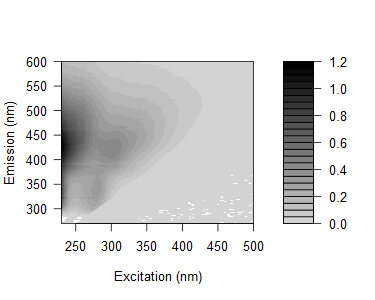

The data file committed next to this chart (first rows):
0.015990943835308, 0.0297058887111256, 0.0379451193766583, 0.00578299701998573, -0.0334683098115094, 0.0221167765746915, 0.0420041400455747, 0.937190253791296, 3.25908009335009, 0.302124389242847, 0.0298735678579976, 0.0192805135439207, 0.0174315504351755, 0.0113613310082464, 0.0049474244763412, 0.0106276947587828, 0.00834899980282953, 0.00657693524172282, 0.00166347065229614, 0.00545247263383983, 0.00621899922868829, 0.00416141043195876, 0.00467632379135978, 0.00650433544064579
-0.0009921, 0.0129, 0.01687, 0.03182, -0.05278, 0.04017, 0.06123, 0.2685, 3.119, 1.249, 0.04164, 0.02661, 0.01664, 0.009998, 0.013, 0.008104, 0.01053, 0.007685, 0.006055, 0.006519, 0.004808, 0.004698, 0.004695, 0.007279
-0.003978, 0.005171, 0.01241, 0.0112, -0.01384, 0.01335, 0.03796, 0.08479, 1.82, 2.606, 0.1256, 0.03476, 0.02762, 0.0209, 0.01301, 0.01227, 0.007814, 0.004168, 0.005246, 0.005146, 0.007097, 0.003792, 0.002455, 0.007734
-0.02594, 0.002458, 0.0335, 0.02575, -0.03253, -0.01492, 0.03173, 0.05427, 0.7856, 3.956, 0.5971, 0.03652, 0.02195, 0.01303, 0.0118, 0.01186, 0.01293, 0.005652, 0.01038, 0.003087, 0.007902, 0.001335, 0.005284, -0.002185
-0.03862, -0.001431, 0.02678, 0.01685, 0.003723, 0.02328, 0.03605, 0.03926, 0.1344, 2.212, 1.592, 0.04774, 0.01475, 0.01696, 0.008687, 0.01333, 0.01025, 0.009747, 0.00258, 0.001016, 0.0007139, 0.007453, 0.003317, -1.29449424792639e-05
-0.0288, -0.0193, 0.02092, 0.01621, 0.01203, -0.03183, 0.03118, 0.03043, 0.04591, 0.7591, 1.954, 0.1639, 0.01649, 0.01564, 0.008949, 0.01081, 0.007801, 0.004039, 0.001017, 0.0009458, 0.004221, 0.003287, -0.001409, 0.006493
-0.02587, -0.008097, 0.003183, 0.01369, 0.01686, -0.02962, 0.001784, 0.03893, 0.04717, 0.2188, 2.35, 0.8489, 0.03394, 0.01479, 0.01185, 0.006348, 0.008893, 0.008774, 0.004567, 0.004454, 0.004225, 0.007629, 0.003919, 0.005873
-0.01614, 0.01064, 0.02623, 0.01856, 0.02844, 0.01153, 0.01215, 0.05714, 0.06566, 0.08195, 1.427, 1.965, 0.1271, 0.02303, 0.01093, 0.01202, 0.005765, 0.01075, 0.002462, 0.002718, 0.002935, 0.008638, 0.00178, 0.002941
0.007304, 0.02927, 0.02785, 0.02103, 0.03635, 0.05508, 0.01219, 0.03307, 0.07841, 0.08711, 0.5241, 2.603, 0.6012, 0.02661, 0.01589, 0.01129, 0.009782, 0.01137, 0.00619, 0.004281, 0.005661, 0.002305, 0.001058, 0.003094
0.05273, 0.03815, 0.05991, 0.02741, 0.03432, 0.05383, 0.04142, 0.06957, 0.1016, 0.1022, 0.1819, 2.057, 1.658, 0.05715, 0.02041, 0.01877, 0.01207, 0.007141, 0.007318, 0.001472, 0.0005327, 0.004961, 0.004285, 0.003777
0.1322, 0.05155, 0.05318, 0.03512, 0.04524, 0.06304, 0.0798, 0.078, 0.1149, 0.1199, 0.1169, 0.9049, 2.514, 0.282, 0.01787, 0.01842, 0.01303, 0.007855, 0.009784, 0.003906, 0.005823, 0.004815, -0.0002493, 0.00312
0.1856, 0.1109, 0.05637, 0.05367, 0.0543, 0.08092, 0.08745, 0.1071, 0.1386, 0.1554, 0.1238, 0.2929, 2.39, 1.116, 0.03668, 0.01701, 0.01635, 0.008836, 0.00901, 0.008411, 0.005429, 0.004253, 0.009495, 0.005326
0.2097, 0.1712, 0.08382, 0.06842, 0.06954, 0.08376, 0.1301, 0.1467, 0.1548, 0.1644, 0.1499, 0.1221, 1.289, 2.165, 0.1346, 0.02153, 0.01238, 0.008963, 0.009439, 0.004006, 0.003871, 0.00597, 0.006002, 0.008101
0.2771, 0.1919, 0.1015, 0.08303, 0.09826, 0.1083, 0.1307, 0.137, 0.1673, 0.1966, 0.1769, 0.1194, 0.4318, 2.58, 0.6235, 0.02629, 0.01661, 0.01541, 0.009503, 0.005717, 0.006698, 0.007036, 0.003081, 0.007554
0.3602, 0.2063, 0.1278, 0.1046, 0.09446, 0.1293, 0.1502, 0.1723, 0.1871, 0.2245, 0.1832, 0.1375, 0.1377, 2.024, 1.764, 0.05308, 0.01491, 0.01738, 0.009935, 0.007132, 0.005092, 0.00527, 0.004789, 0.002078
0.3959, 0.2245, 0.1523, 0.1133, 0.1088, 0.1352, 0.1573, 0.1707, 0.2157, 0.2034, 0.2101, 0.1332, 0.1011, 0.8879, 2.656, 0.2444, 0.02348, 0.01373, 0.01116, 0.01194, 0.006027, 0.006801, 0.006033, 0.002936
0.4324, 0.2938, 0.1555, 0.1206, 0.121, 0.143, 0.1753, 0.1863, 0.2297, 0.2053, 0.2163, 0.1603, 0.1044, 0.2476, 2.239, 0.9535, 0.02951, 0.0169, 0.01232, 0.01319, 0.008492, 0.005727, 0.003514, 0.0008175
0.4875, 0.3004, 0.1847, 0.1334, 0.128, 0.15, 0.1756, 0.2041, 0.2512, 0.2313, 0.2202, 0.1668, 0.1066, 0.08028, 1.095, 2.064, 0.08072, 0.01945, 0.01478, 0.008533, 0.009467, 0.002907, 0.006449, 0.004042
0.5251, 0.3199, 0.1981, 0.1573, 0.1331, 0.1602, 0.1875, 0.2123, 0.2567, 0.2545, 0.2459, 0.1841, 0.1213, 0.07277, 0.3057, 2.532, 0.4293, 0.01863, 0.01151, 0.009913, 0.009629, 0.006386, 0.002362, 0.00364
0.5601, 0.3733, 0.2105, 0.1571, 0.1626, 0.1716, 0.2085, 0.2128, 0.2479, 0.2695, 0.2445, 0.2141, 0.1411, 0.07864, 0.09138, 1.969, 1.405, 0.0656, 0.0173, 0.01066, 0.007625, 0.005117, 0.004885, 0.004653
0.5778, 0.374, 0.2117, 0.154, 0.1576, 0.178, 0.1999, 0.2274, 0.2676, 0.2731, 0.2477, 0.221, 0.1442, 0.08562, 0.04674, 0.6763, 2.087, 0.2675, 0.02055, 0.01279, 0.009875, 0.005374, 0.005563, 0.001747
0.6156, 0.3878, 0.2202, 0.1852, 0.168, 0.1804, 0.2094, 0.2453, 0.2783, 0.2901, 0.2682, 0.2363, 0.1628, 0.09713, 0.05477, 0.1911, 2.418, 1.066, 0.03333, 0.01403, 0.01679, 0.005937, 0.005935, 0.003834
0.6499, 0.401, 0.2224, 0.1788, 0.1759, 0.2006, 0.2319, 0.2462, 0.268, 0.2963, 0.305, 0.2345, 0.1706, 0.1084, 0.05698, 0.05685, 1.456, 2.245, 0.1611, 0.01416, 0.01201, 0.009509, 0.005396, 0.005556
0.6695, 0.4137, 0.2456, 0.2034, 0.1776, 0.1943, 0.2352, 0.2428, 0.2704, 0.2962, 0.3107, 0.2429, 0.177, 0.1086, 0.06134, 0.03612, 0.4912, 2.456, 0.5755, 0.01852, 0.009295, 0.01123, 0.009015, 0.005867
0.6895, 0.4301, 0.2581, 0.1945, 0.1843, 0.2027, 0.2361, 0.2405, 0.281, 0.3053, 0.2992, 0.2478, 0.1854, 0.1249, 0.06513, 0.0382, 0.1126, 1.647, 1.43, 0.03281, 0.01261, 0.008038, 0.004184, 0.003968
0.6827, 0.4075, 0.246, 0.1915, 0.1711, 0.184, 0.2196, 0.2449, 0.2642, 0.2962, 0.2932, 0.2708, 0.1899, 0.125, 0.0667, 0.03936, 0.02895, 0.5304, 2.114, 0.1746, 0.01577, 0.01179, 0.007354, 0.00728
0.9143, 0.6098, 0.2983, 0.2337, 0.2239, 0.2433, 0.3066, 0.3166, 0.3821, 0.4127, 0.3343, 0.299, 0.2158, 0.1392, 0.07458, 0.03628, 0.02825, 0.1305, 1.822, 0.7024, 0.02059, 0.008057, 0.009824, 0.006785
0.7246, 0.4428, 0.2561, 0.1959, 0.1947, 0.2128, 0.2399, 0.2413, 0.2774, 0.2955, 0.3041, 0.2711, 0.211, 0.1381, 0.0746, 0.04558, 0.02829, 0.04509, 1.029, 1.798, 0.09622, 0.01459, 0.01131, 0.009487
0.7415, 0.4706, 0.26, 0.2106, 0.1951, 0.2249, 0.2408, 0.2495, 0.2863, 0.3018, 0.314, 0.2866, 0.2246, 0.1421, 0.08632, 0.04313, 0.02856, 0.02264, 0.2734, 2.19, 0.4765, 0.01558, 0.007257, 0.00868
0.7681, 0.4815, 0.2591, 0.1962, 0.207, 0.2067, 0.25, 0.2568, 0.2904, 0.3008, 0.3165, 0.2902, 0.2402, 0.1472, 0.08808, 0.04508, 0.02971, 0.02462, 0.06166, 1.584, 1.216, 0.02977, 0.009512, 0.004992
0.7961, 0.4546, 0.2645, 0.2153, 0.2024, 0.2032, 0.2463, 0.2539, 0.2899, 0.3069, 0.316, 0.293, 0.2479, 0.162, 0.08815, 0.05412, 0.03411, 0.02026, 0.02901, 0.5759, 1.98, 0.1587, 0.01646, 0.008381
0.8105, 0.4958, 0.2725, 0.2145, 0.2068, 0.2154, 0.2455, 0.2549, 0.2893, 0.3068, 0.3268, 0.301, 0.2457, 0.1792, 0.1045, 0.06036, 0.0363, 0.02489, 0.01968, 0.1479, 1.724, 0.6525, 0.02224, 0.008651
0.7804, 0.5023, 0.2809, 0.2154, 0.2021, 0.2274, 0.2451, 0.2611, 0.292, 0.3157, 0.3251, 0.2973, 0.26, 0.1828, 0.1044, 0.05947, 0.04195, 0.02948, 0.02447, 0.03828, 0.937, 1.526, 0.06526, 0.009468
0.8116, 0.5195, 0.2708, 0.2204, 0.2028, 0.2268, 0.2418, 0.2608, 0.3063, 0.3201, 0.3121, 0.3138, 0.2565, 0.1736, 0.1195, 0.06007, 0.04351, 0.0335, 0.02366, 0.02207, 0.2653, 2.045, 0.3755, 0.01744
0.7835, 0.5061, 0.2849, 0.2242, 0.2121, 0.233, 0.2594, 0.264, 0.2974, 0.3101, 0.3285, 0.3066, 0.2611, 0.178, 0.1102, 0.07478, 0.04705, 0.03161, 0.0227, 0.02457, 0.06576, 1.52, 1.131, 0.0325
0.8033, 0.4838, 0.2811, 0.2253, 0.2146, 0.2265, 0.2613, 0.2601, 0.3019, 0.3134, 0.3268, 0.3118, 0.2627, 0.1902, 0.1296, 0.07463, 0.05312, 0.04197, 0.02981, 0.02192, 0.02206, 0.5481, 1.848, 0.1846
0.7712, 0.495, 0.2909, 0.2286, 0.208, 0.2274, 0.2478, 0.2593, 0.2923, 0.3121, 0.3102, 0.3197, 0.2708, 0.1926, 0.1348, 0.08562, 0.05689, 0.04104, 0.02894, 0.02212, 0.01919, 0.1178, 1.545, 0.6866
0.7414, 0.5089, 0.3012, 0.2281, 0.216, 0.2398, 0.2468, 0.2649, 0.2891, 0.3029, 0.3198, 0.2978, 0.2693, 0.1954, 0.1363, 0.07453, 0.06279, 0.04868, 0.03647, 0.02827, 0.02648, 0.03431, 1.008, 1.613
0.7726, 0.4931, 0.2964, 0.2328, 0.2131, 0.2232, 0.2551, 0.2495, 0.2929, 0.3064, 0.3309, 0.3076, 0.2674, 0.2055, 0.1403, 0.1057, 0.06967, 0.04777, 0.0436, 0.03051, 0.02654, 0.02613, 0.2898, 2.031
0.7576, 0.5062, 0.2994, 0.2443, 0.2239, 0.2328, 0.2641, 0.2559, 0.2874, 0.303, 0.3196, 0.3115, 0.2595, 0.2069, 0.1504, 0.09896, 0.08302, 0.06203, 0.04945, 0.03643, 0.02759, 0.02499, 0.06878, 1.451
0.8021, 0.4872, 0.3008, 0.2512, 0.2297, 0.2352, 0.2629, 0.2716, 0.2876, 0.3087, 0.3225, 0.3142, 0.2699, 0.2151, 0.1535, 0.1187, 0.07691, 0.06445, 0.05871, 0.04515, 0.03722, 0.03183, 0.04859, 1.295
0.7274, 0.4993, 0.3265, 0.253, 0.2485, 0.2533, 0.2595, 0.2645, 0.2803, 0.305, 0.3225, 0.3079, 0.2753, 0.2077, 0.1569, 0.1095, 0.09281, 0.0658, 0.06062, 0.04417, 0.03693, 0.02757, 0.02582, 0.1325
0.7582, 0.5115, 0.3176, 0.2729, 0.2428, 0.2534, 0.2616, 0.2748, 0.301, 0.3039, 0.3128, 0.3053, 0.2813, 0.2171, 0.1671, 0.1281, 0.08905, 0.07367, 0.05903, 0.05196, 0.03905, 0.02953, 0.02477, 0.03774
0.7378, 0.503, 0.3219, 0.2756, 0.2573, 0.2519, 0.2677, 0.2696, 0.2874, 0.2973, 0.3109, 0.3057, 0.28, 0.2158, 0.1645, 0.1284, 0.1024, 0.08874, 0.06157, 0.05817, 0.04818, 0.03431, 0.03046, 0.0224
0.7404, 0.5105, 0.3357, 0.2857, 0.2643, 0.2584, 0.2718, 0.2649, 0.2879, 0.2925, 0.311, 0.3033, 0.2765, 0.2181, 0.1735, 0.1385, 0.1143, 0.09243, 0.07946, 0.06316, 0.05067, 0.04302, 0.03184, 0.02776
0.7194, 0.5107, 0.3388, 0.2911, 0.2601, 0.2679, 0.276, 0.2765, 0.296, 0.2891, 0.3022, 0.3092, 0.2798, 0.2228, 0.1774, 0.1487, 0.1222, 0.1096, 0.08074, 0.06875, 0.06009, 0.04869, 0.03571, 0.0303
0.7473, 0.5273, 0.3816, 0.3082, 0.2849, 0.2747, 0.2789, 0.2771, 0.2926, 0.3033, 0.3097, 0.3043, 0.2724, 0.2284, 0.1836, 0.1509, 0.1266, 0.1128, 0.09778, 0.07761, 0.06314, 0.05126, 0.04678, 0.03179
0.7574, 0.5283, 0.3777, 0.322, 0.2955, 0.284, 0.2956, 0.2819, 0.2922, 0.2949, 0.3072, 0.2986, 0.283, 0.2348, 0.1942, 0.1587, 0.1435, 0.1179, 0.1121, 0.08352, 0.07892, 0.06053, 0.04593, 0.03299
0.7686, 0.528, 0.4003, 0.3386, 0.3112, 0.3062, 0.2964, 0.2834, 0.294, 0.2958, 0.3045, 0.2976, 0.2842, 0.2418, 0.2077, 0.1761, 0.1579, 0.1366, 0.1157, 0.1088, 0.08142, 0.0621, 0.04871, 0.03669
0.7316, 0.5492, 0.4217, 0.3639, 0.3232, 0.2949, 0.306, 0.2826, 0.3015, 0.2941, 0.3076, 0.3071, 0.2814, 0.2514, 0.2152, 0.1825, 0.1694, 0.1435, 0.1235, 0.1114, 0.09011, 0.06984, 0.05128, 0.04331
0.7528, 0.5804, 0.4303, 0.3772, 0.3461, 0.3181, 0.2999, 0.298, 0.3053, 0.3097, 0.313, 0.3067, 0.2896, 0.2499, 0.224, 0.1987, 0.1783, 0.1581, 0.1338, 0.122, 0.1039, 0.07875, 0.06233, 0.04537
0.7963, 0.6065, 0.4663, 0.3885, 0.3592, 0.3315, 0.3142, 0.3015, 0.3022, 0.2985, 0.3171, 0.3121, 0.3004, 0.2617, 0.2334, 0.2133, 0.1893, 0.1699, 0.1476, 0.131, 0.1002, 0.08759, 0.06892, 0.05003
0.7786, 0.6129, 0.4897, 0.4147, 0.3712, 0.3442, 0.3254, 0.3025, 0.3109, 0.3024, 0.3103, 0.3207, 0.3034, 0.2762, 0.2464, 0.229, 0.2062, 0.1796, 0.1568, 0.1383, 0.1107, 0.09686, 0.07189, 0.05851
0.8352, 0.642, 0.5026, 0.4513, 0.3912, 0.3536, 0.3448, 0.3107, 0.3201, 0.3091, 0.3165, 0.3292, 0.3075, 0.2941, 0.2579, 0.2417, 0.217, 0.2039, 0.1701, 0.1477, 0.1288, 0.1057, 0.08375, 0.06565
0.812, 0.6672, 0.5169, 0.4561, 0.413, 0.3698, 0.36, 0.3276, 0.3125, 0.3179, 0.3227, 0.3275, 0.3168, 0.2961, 0.2694, 0.2464, 0.2368, 0.2096, 0.1859, 0.1635, 0.1375, 0.1082, 0.09144, 0.0721
0.8546, 0.6773, 0.5438, 0.4726, 0.4449, 0.3845, 0.369, 0.3235, 0.3231, 0.3253, 0.3304, 0.328, 0.3324, 0.3124, 0.2905, 0.2683, 0.2491, 0.2279, 0.198, 0.1692, 0.1503, 0.1181, 0.1034, 0.08127
0.8887, 0.711, 0.5645, 0.5142, 0.4699, 0.4174, 0.3742, 0.3335, 0.3359, 0.332, 0.3314, 0.3413, 0.3417, 0.3182, 0.3066, 0.2796, 0.268, 0.2356, 0.2097, 0.1841, 0.1528, 0.13, 0.1044, 0.0891
0.8792, 0.7473, 0.5993, 0.5299, 0.4846, 0.4204, 0.3916, 0.3533, 0.3539, 0.3316, 0.3414, 0.3457, 0.3466, 0.3404, 0.313, 0.3017, 0.2802, 0.2531, 0.2185, 0.1857, 0.1582, 0.1364, 0.1033, 0.09331
0.9063, 0.7498, 0.6393, 0.5734, 0.5076, 0.4505, 0.4024, 0.3628, 0.3438, 0.3276, 0.3457, 0.3518, 0.3586, 0.3484, 0.3353, 0.3199, 0.2941, 0.2674, 0.2372, 0.1898, 0.1716, 0.1401, 0.1256, 0.1018
0.9356, 0.7771, 0.6418, 0.5828, 0.5137, 0.446, 0.4235, 0.3642, 0.3522, 0.3477, 0.3463, 0.3632, 0.3656, 0.3554, 0.3512, 0.33, 0.3158, 0.289, 0.2447, 0.2135, 0.1875, 0.1587, 0.1261, 0.1104
0.8447, 0.7365, 0.5939, 0.5358, 0.4683, 0.4186, 0.3761, 0.3422, 0.3221, 0.308, 0.3134, 0.325, 0.3279, 0.3294, 0.3161, 0.301, 0.2872, 0.2591, 0.222, 0.1975, 0.1682, 0.1515, 0.1227, 0.09867
... 105 more rows
